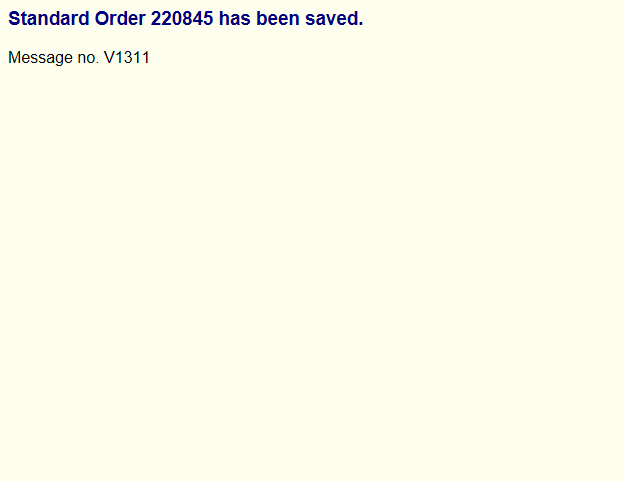
Task: Test Automation Project
Workflow: Step2

Step 1: Attach Browser 'Conversio Page' in window 'Conversion of SAPscript Text HELP_DOKU to HTML' (saplogon.exe)

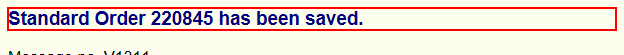
Step 2: get-text from the heading

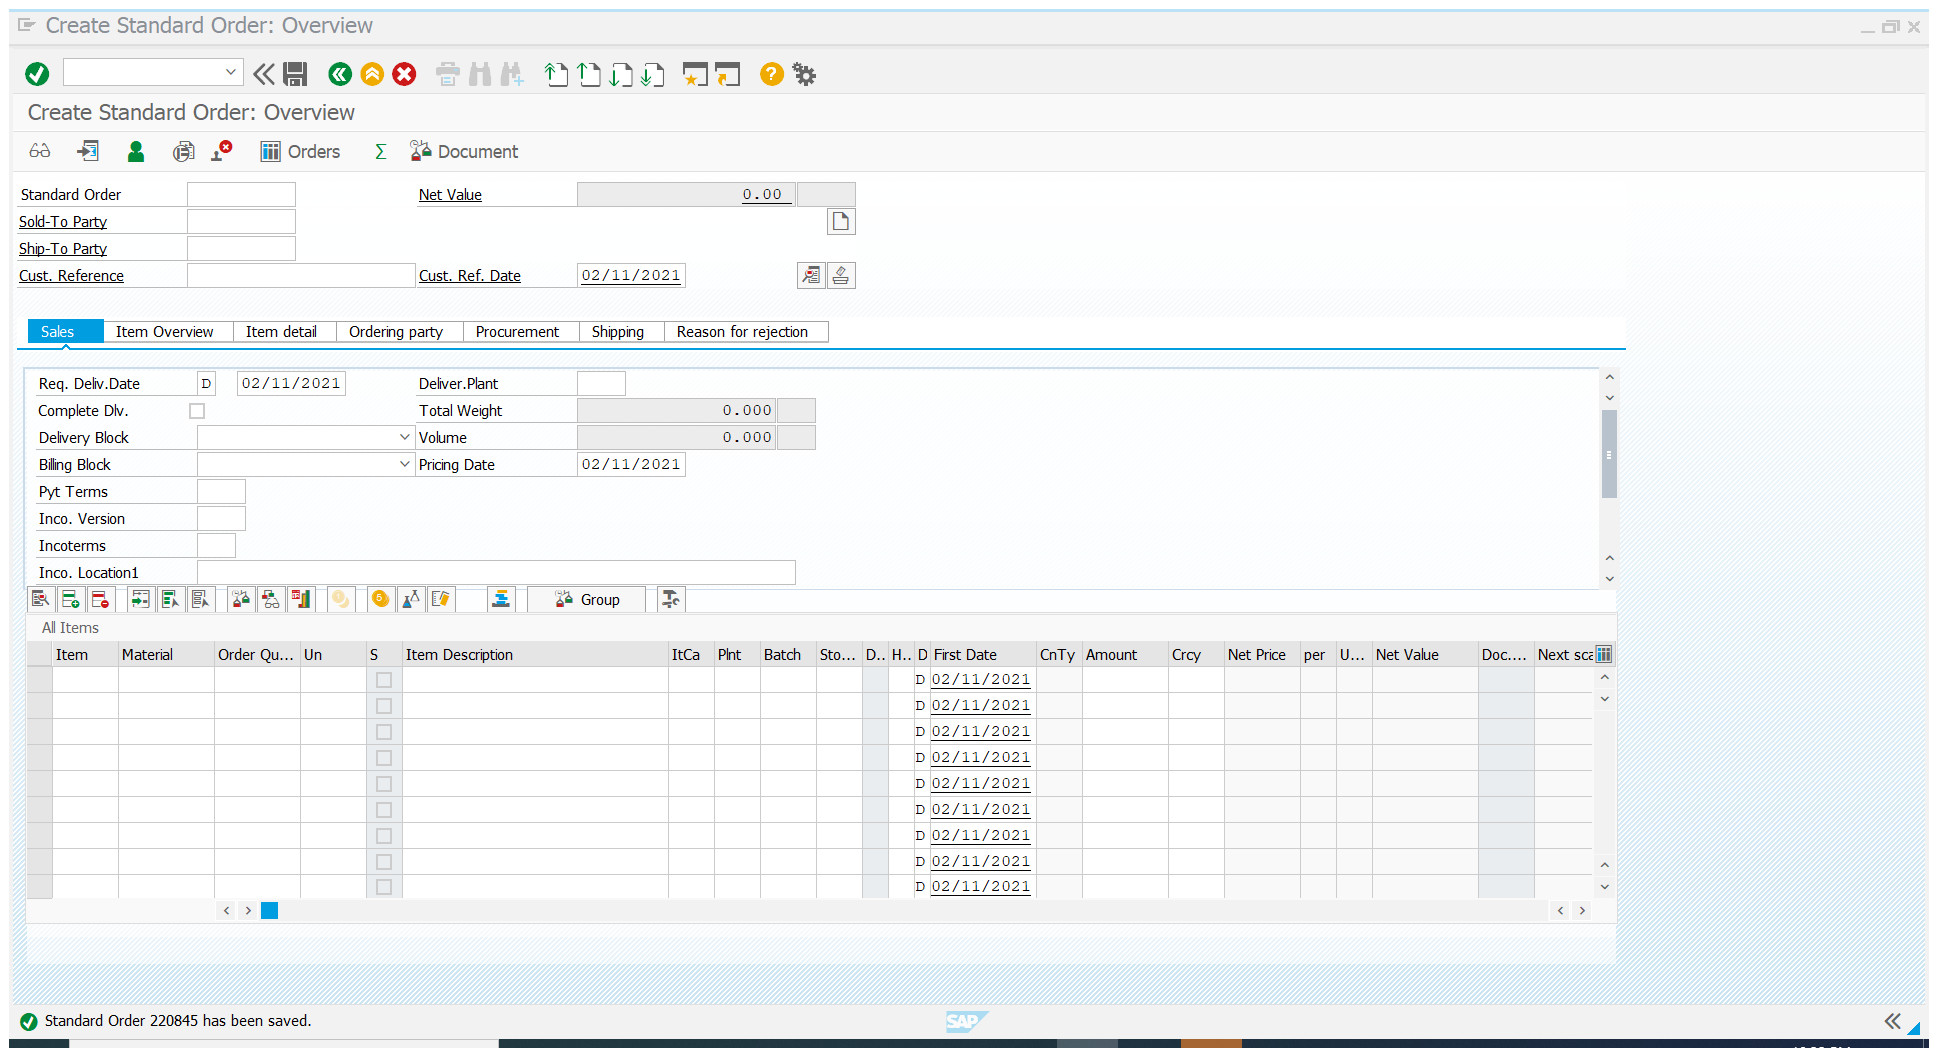
Step 3: Attach Window 'CreateSta Sap_front' on the element in window 'Create Standard Order: Overview' (saplogon.exe)

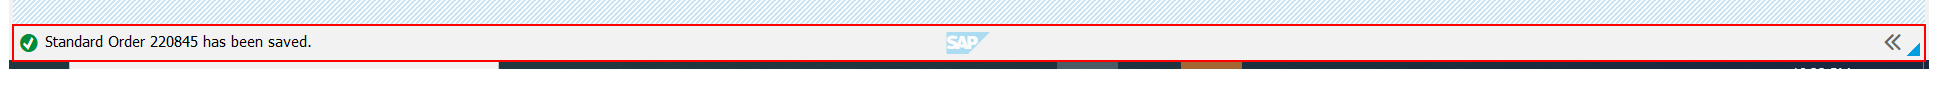
Step 4: get-text from 'sbar'

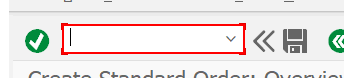
Step 5: type "["/i"+ "[k(enter)]"]" into 'OkCodeField  okcd' in window 'Create Standard Order: Overview' (saplogon.exe)